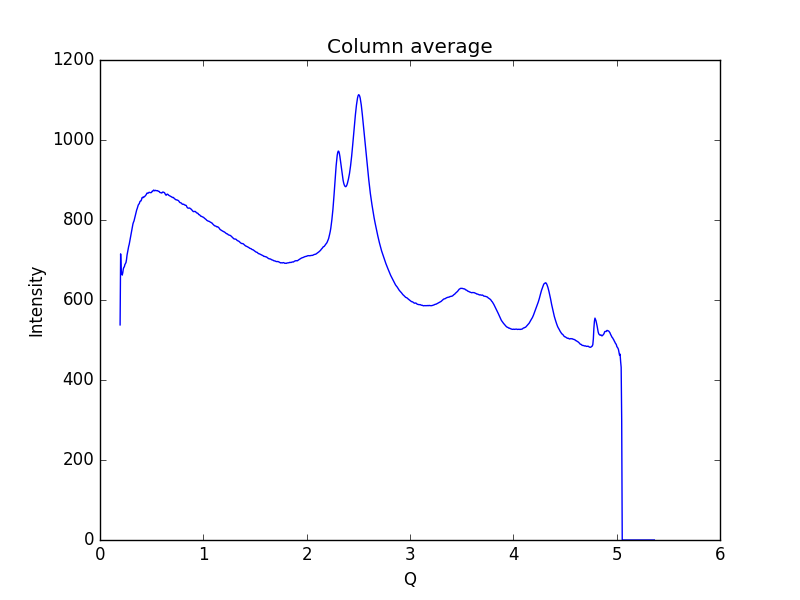

Data behind this chart, as committed beside it:
0.19448614755544588, 537.749
0.1997, 715.3
0.2048, 667.7
0.21, 669.5
0.2152, 662.2
0.2204, 668.1
0.2255, 677.7
0.2307, 681.5
0.2359, 683.1
0.2411, 688.8
0.2462, 691
0.2514, 693.7
0.2566, 701.2
0.2618, 712.5
0.2669, 720.2
0.2721, 726.7
0.2773, 733.9
0.2825, 738.9
0.2876, 746.4
0.2928, 753.9
0.298, 760.9
0.3032, 768.2
0.3083, 777
0.3135, 784
0.3187, 790.1
0.3239, 794.4
0.329, 797.5
0.3342, 803.3
0.3394, 808.6
0.3446, 815
0.3497, 819.8
0.3549, 825.1
0.3601, 828.7
0.3653, 833.5
0.3704, 837.6
0.3756, 839.3
0.3808, 841.4
0.386, 845.8
0.3911, 847.3
0.3963, 847.6
0.4015, 850.8
0.4067, 855.6
0.4118, 856.6
0.417, 855.8
0.4222, 857.8
0.4274, 857.6
0.4325, 858.7
0.4377, 860.3
0.4429, 862.1
0.4481, 863.6
0.4532, 866.9
0.4584, 867.4
0.4636, 866.9
0.4688, 867.7
0.4739, 869.1
0.4791, 869.1
0.4843, 868.5
0.4895, 868.3
0.4946, 868.4
0.4998, 869.5
0.505, 872
... 939 more rows
